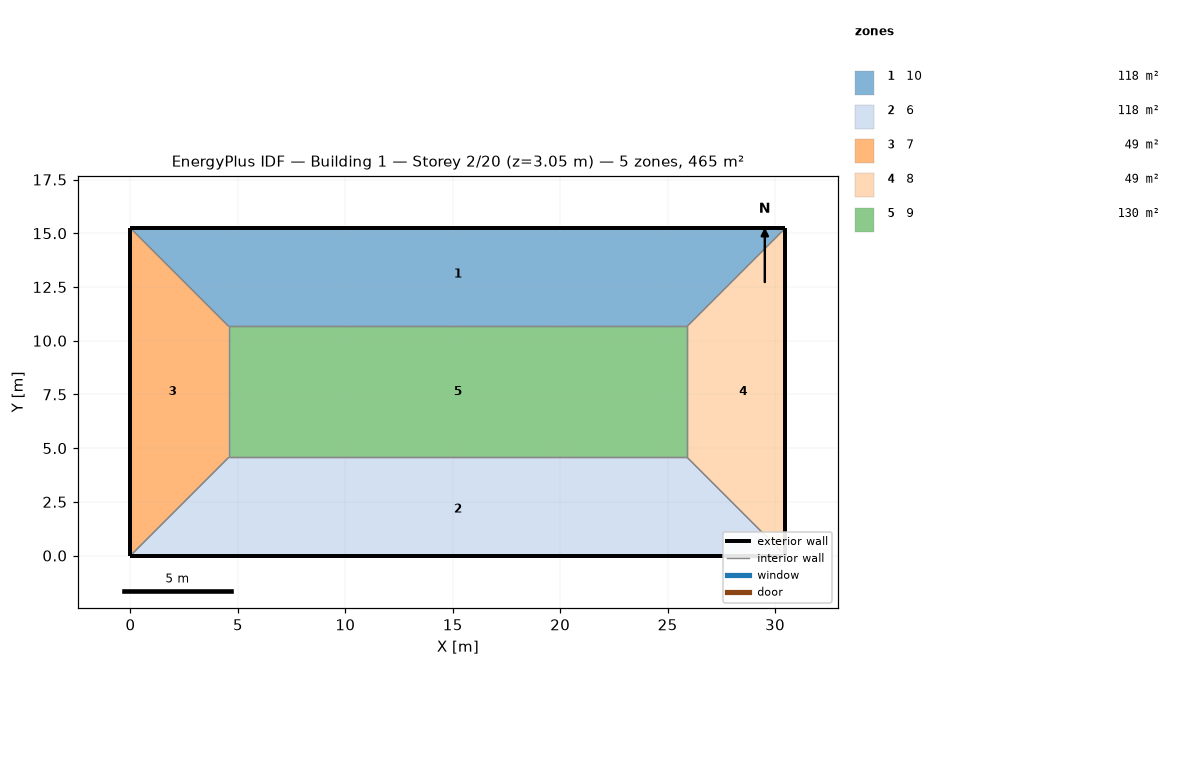
=== STOREY PLAN SPEC (per zone: floor XY polygon, exterior-wall plan segments, windows/doors) ===
zone 1: 10  (118.5 m²)
  floor: (30.48, 15.24) (25.91, 10.67) (4.57, 10.67) (0.00, 15.24)
  exterior wall: (30.48, 15.24) – (0.00, 15.24)  [30.5 m]
  interior walls: 3
zone 2: 6  (118.5 m²)
  floor: (25.91, 4.57) (30.48, 0.00) (0.00, 0.00) (4.57, 4.57)
  exterior wall: (0.00, 0.00) – (30.48, 0.00)  [30.5 m]
  interior walls: 3
zone 3: 7  (48.8 m²)
  floor: (0.00, 15.24) (4.57, 10.67) (4.57, 4.57) (0.00, 0.00)
  exterior wall: (0.00, 15.24) – (0.00, 0.00)  [15.2 m]
  interior walls: 3
zone 4: 8  (48.8 m²)
  floor: (30.48, 15.24) (30.48, 0.00) (25.91, 4.57) (25.91, 10.67)
  exterior wall: (30.48, 0.00) – (30.48, 15.24)  [15.2 m]
  interior walls: 3
zone 5: 9  (130.1 m²)
  floor: (25.91, 10.67) (25.91, 4.57) (4.57, 4.57) (4.57, 10.67)
  interior walls: 4

=== DERIVED (storey summary) ===
Building: Building 1
Storey: 2 of 20  (floor level z = 3.05 m)
Storey gross floor area: 464.5 m²
Zones on this storey: 5
  - 10: floor 118.5 m²; exterior wall 30.5 m (92.9 m²); WWR 0.0%
  - 6: floor 118.5 m²; exterior wall 30.5 m (92.9 m²); WWR 0.0%
  - 7: floor 48.8 m²; exterior wall 15.2 m (46.5 m²); WWR 0.0%
  - 8: floor 48.8 m²; exterior wall 15.2 m (46.5 m²); WWR 0.0%
  - 9: floor 130.1 m²
Zone adjacency (shared interzone walls):
  - 10 ↔ 7
  - 10 ↔ 8
  - 10 ↔ 9
  - 6 ↔ 7
  - 6 ↔ 8
  - 6 ↔ 9
  - 7 ↔ 9
  - 8 ↔ 9